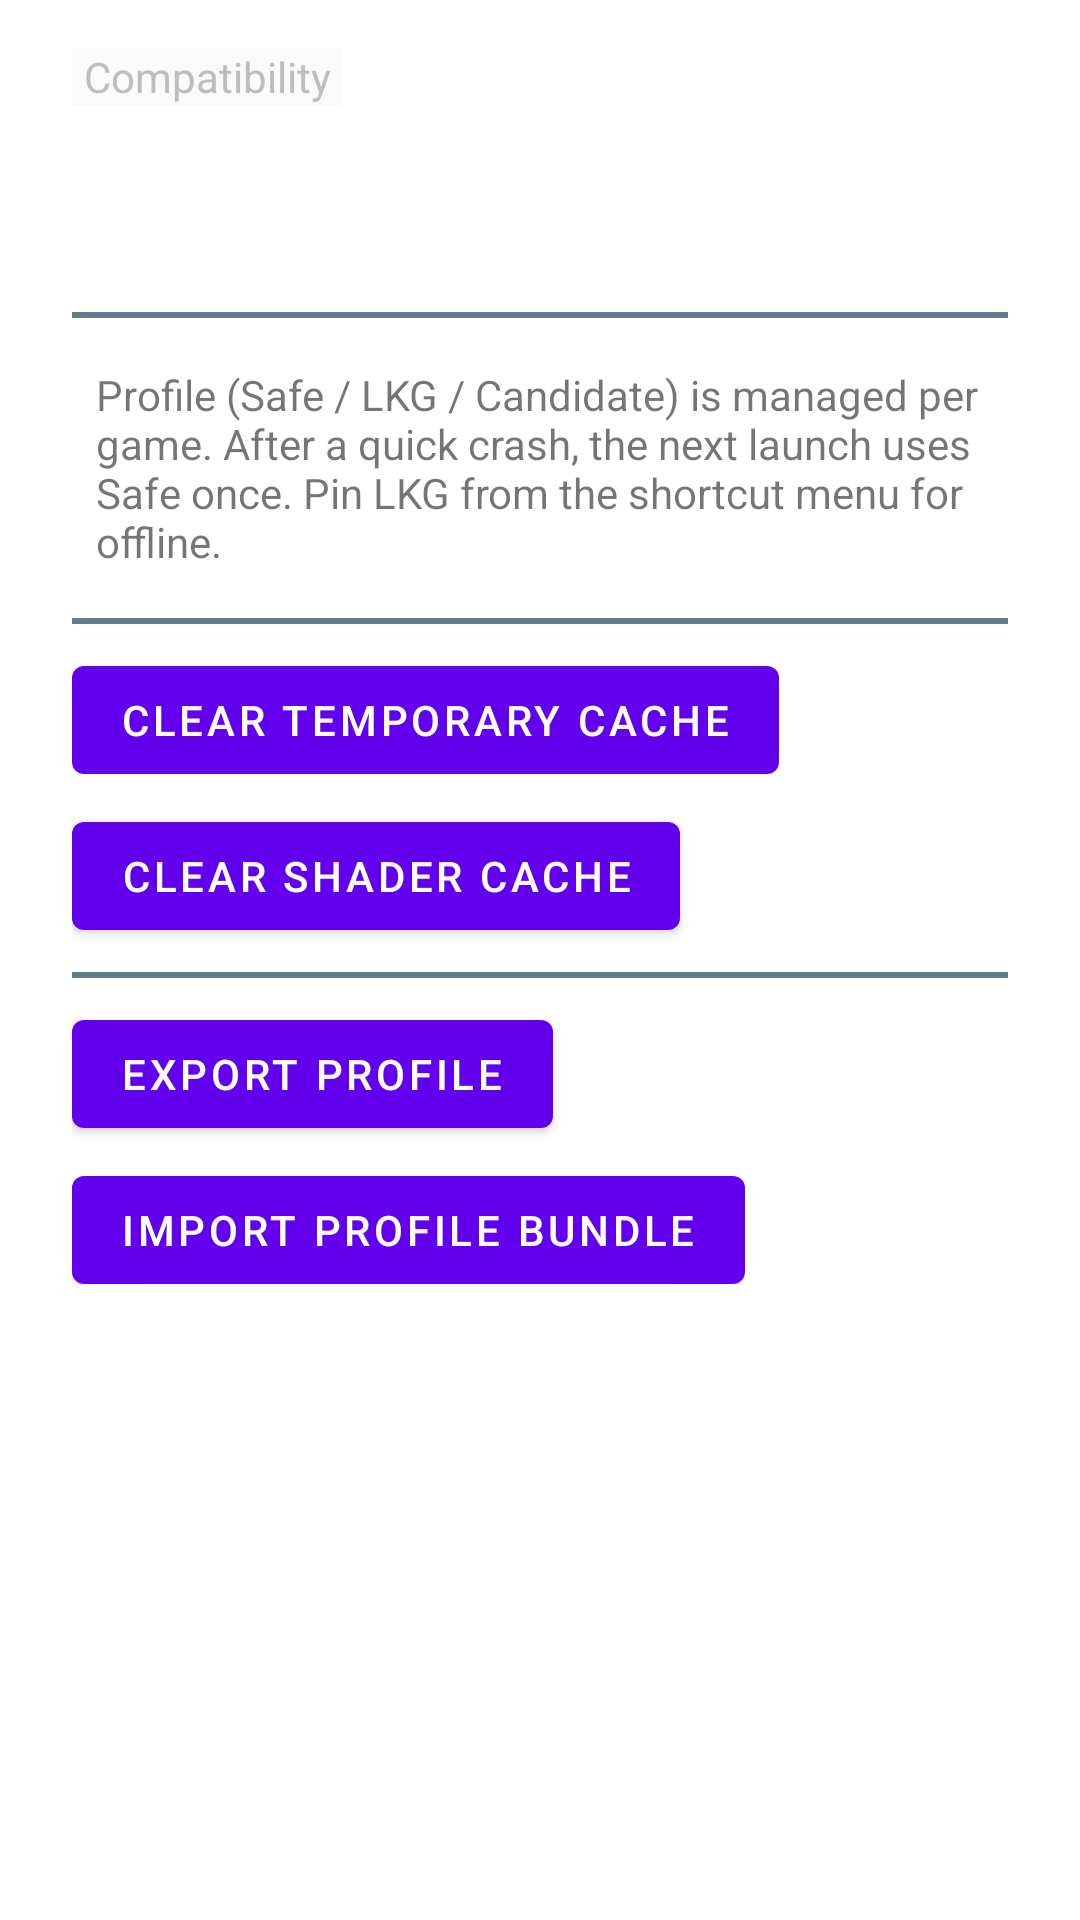

Android layout source for this screen:
<!-- AndroidManifest.xml: fallback theme Theme.MaterialComponents.DayNight.NoActionBar -->
<!-- res/layout/compatibility_fragment.xml -->
<?xml version="1.0" encoding="utf-8"?>
<ScrollView xmlns:android="http://schemas.android.com/apk/res/android"
    android:layout_width="match_parent"
    android:layout_height="match_parent"
    android:padding="16dp">

    <LinearLayout
        android:layout_width="match_parent"
        android:layout_height="wrap_content"
        android:orientation="vertical">

        <TextView
            style="@style/FieldSetLabel"
            android:text="@string/compatibility" />

        <LinearLayout
            style="@style/FieldSet"
            android:layout_width="match_parent"
            android:layout_height="wrap_content"
            android:orientation="vertical">

            <TextView
                android:id="@+id/TVDeviceInfo"
                android:layout_width="match_parent"
                android:layout_height="wrap_content"
                android:textSize="14sp"
                android:padding="8dp" />

            <View style="@style/HorizontalLine" />

            <TextView
                android:id="@+id/TVExplanation"
                android:layout_width="match_parent"
                android:layout_height="wrap_content"
                android:text="@string/compatibility_explanation"
                android:textSize="14sp"
                android:padding="8dp" />

            <View style="@style/HorizontalLine" />

            <Button
                android:id="@+id/BTClearTempCache"
                android:layout_width="wrap_content"
                android:layout_height="wrap_content"
                android:text="@string/clear_temp_cache" />

            <Button
                android:id="@+id/BTClearShaderCache"
                android:layout_width="wrap_content"
                android:layout_height="wrap_content"
                android:layout_marginTop="4dp"
                android:text="@string/clear_shader_cache" />

            <View style="@style/HorizontalLine" />

            <Button
                android:id="@+id/BTExportProfile"
                android:layout_width="wrap_content"
                android:layout_height="wrap_content"
                android:text="@string/export_profile" />

            <Button
                android:id="@+id/BTImportProfile"
                android:layout_width="wrap_content"
                android:layout_height="wrap_content"
                android:layout_marginTop="4dp"
                android:text="@string/import_profile_bundle" />
        </LinearLayout>
    </LinearLayout>
</ScrollView>
<!-- resources referenced by this layout -->
<resources>
  <string name="clear_shader_cache">Clear shader cache</string>
  <string name="clear_temp_cache">Clear temporary cache</string>
  <string name="compatibility">Compatibility</string>
  <string name="compatibility_explanation">Profile (Safe / LKG / Candidate) is managed per game. After a quick crash, the next launch uses Safe once. Pin LKG from the shortcut menu for offline.</string>
  <string name="export_profile">Export profile</string>
  <string name="import_profile_bundle">Import profile bundle</string>
  <style name="FieldSet">
          <item name="android:layout_width">match_parent</item>
          <item name="android:layout_height">wrap_content</item>
          <item name="android:background">@drawable/bordered_panel</item>
          <item name="android:orientation">vertical</item>
          <item name="android:paddingLeft">8dp</item>
          <item name="android:paddingRight">8dp</item>
          <item name="android:paddingBottom">8dp</item>
          <item name="android:paddingTop">16dp</item>
          <item name="android:layout_marginTop">10dp</item>
      </style>
  <style name="FieldSetLabel">
          <item name="android:layout_width">wrap_content</item>
          <item name="android:layout_height">wrap_content</item>
          <item name="android:background">@color/window_background_color</item>
          <item name="android:orientation">vertical</item>
          <item name="android:paddingLeft">4dp</item>
          <item name="android:paddingRight">4dp</item>
          <item name="android:layout_marginLeft">8dp</item>
          <item name="android:textColor">#bdbdbd</item>
      </style>
  <style name="HorizontalLine">
          <item name="android:layout_width">match_parent</item>
          <item name="android:layout_height">2dp</item>
          <item name="android:background">@color/colorPrimary</item>
          <item name="android:layout_marginTop">8dp</item>
          <item name="android:layout_marginBottom">8dp</item>
      </style>
  <color name="window_background_color">#fafafa</color>
  <color name="colorPrimary">#607d8b</color>
</resources>
